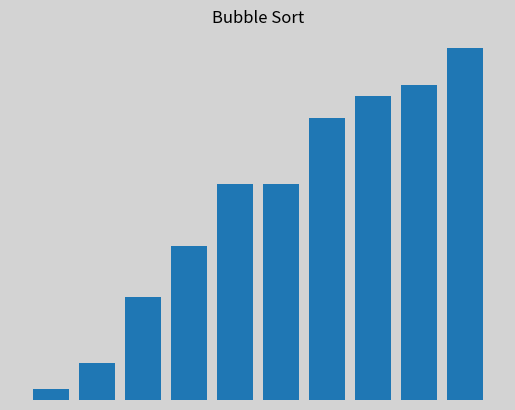

The script that saved this image:
import matplotlib.pyplot as plt
import numpy as np

def update_bars(arr, bars):
        for bar, val in zip(bars, arr):
            bar.set_height(val)
        fig.canvas.draw()
        plt.pause(0.01)

def bubble_sort(arr):
    for i in range(n-1):
        swapped = False
        for j in range(1, n-i):
            if arr[j-1] > arr[j]:
                arr[j], arr[j-1] = arr[j-1], arr[j]
                swapped = True
                update_bars(arr, bars)
        if not swapped:
            break
    plt.show()

# Add selection sort
def selection_sort(arr):
    for i in range(n - 1):
        min_index = i
        for j in range(i, n):
            if arr[min_index] > arr[j]:
                min_index = j
        arr[i], arr[min_index] = arr[min_index], arr[i]
        update_bars(arr, bars)
    plt.show()


# Make table parameters
fig, ax = plt.subplots()
arr = np.random.randint(1, 100, 10)
n = len(arr) 
bars = ax.bar(range(n), arr, align='center')
ax.axis("off")
fig.patch.set_facecolor('lightgrey')
ax.set_title("Bubble Sort")
bubble_sort(arr)
arr = np.random.randint(1, 100, 10)
selection_sort(arr)








# Add insertion sort

# Add Button to pick which sort

# Add Speed Buttons

# Add Size Buttons
